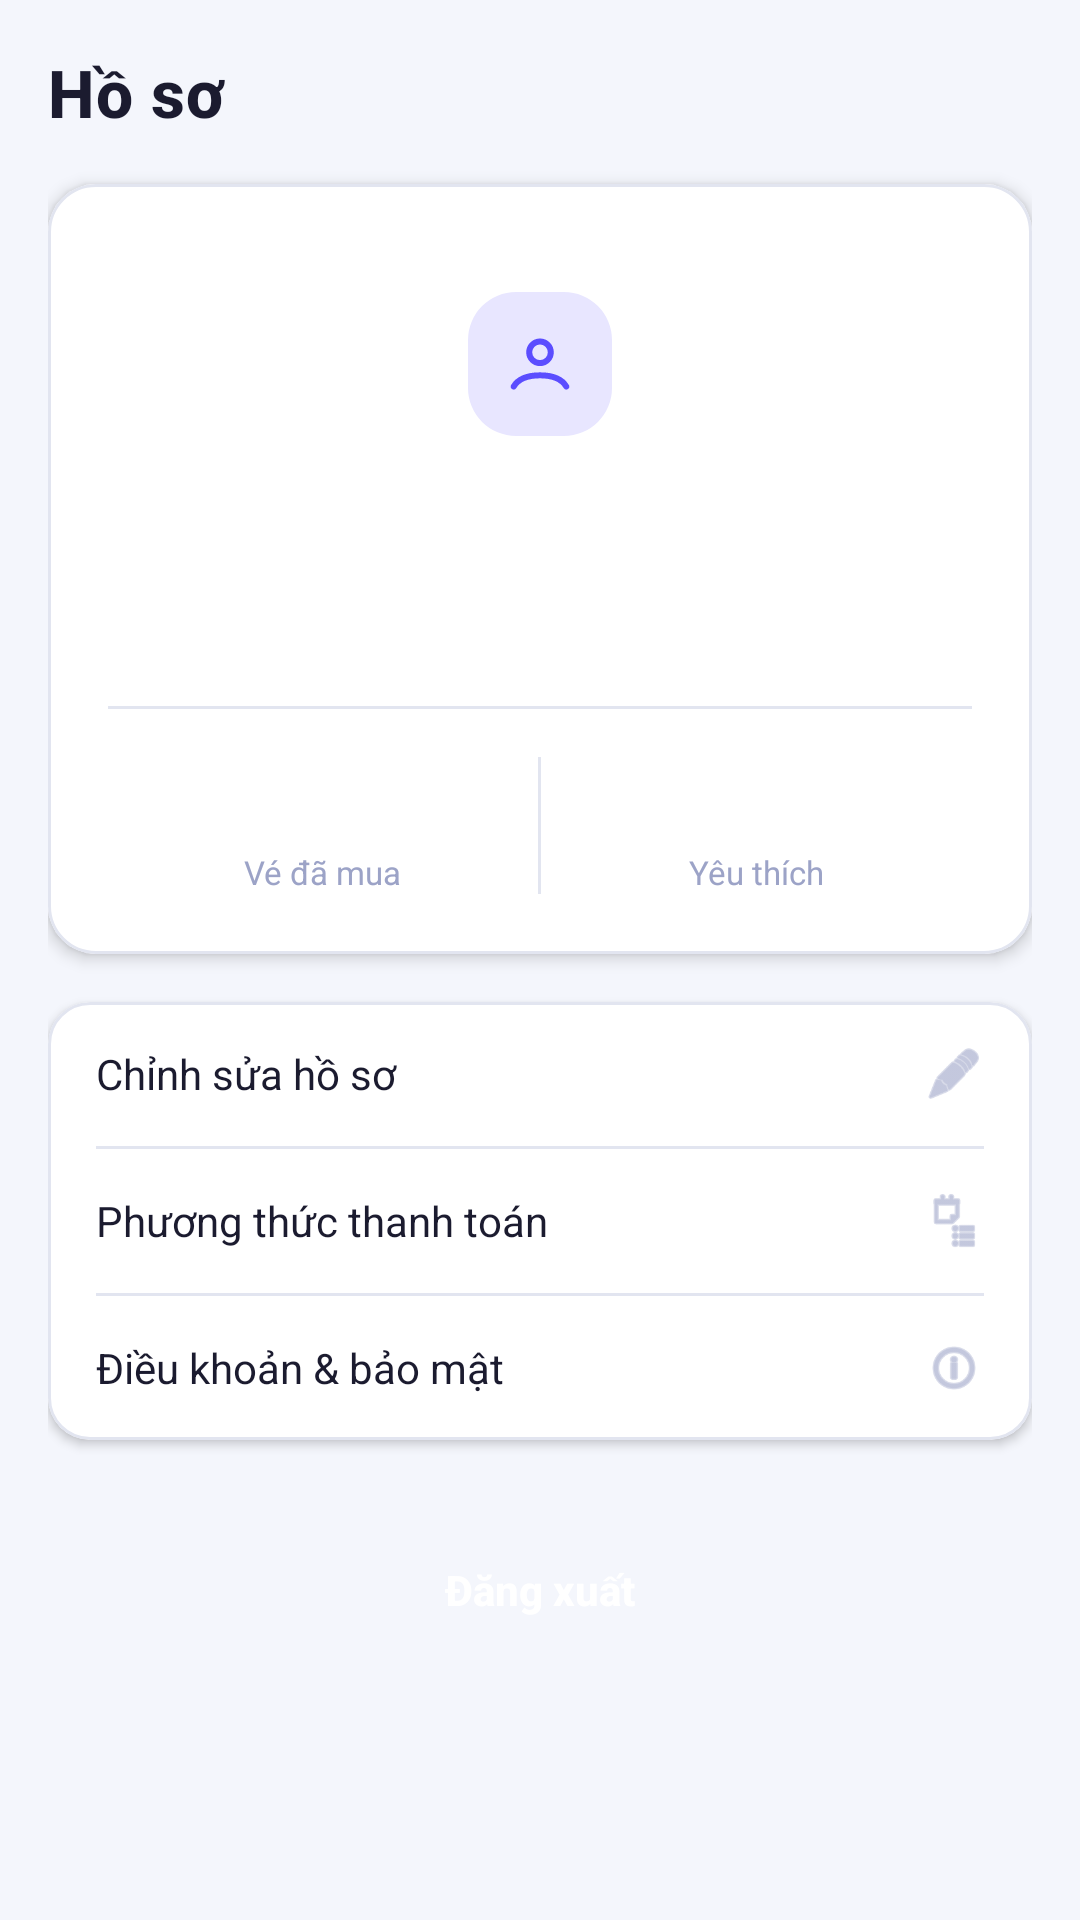

Produce the Android XML layout that renders to this screen, including the resource entries it uses.
<!-- AndroidManifest.xml: application theme Theme.Concert_App -->
<!-- res/layout/fragment_notifications.xml -->
<?xml version="1.0" encoding="utf-8"?>
<androidx.core.widget.NestedScrollView xmlns:android="http://schemas.android.com/apk/res/android"
    xmlns:app="http://schemas.android.com/apk/res-auto"
    xmlns:tools="http://schemas.android.com/tools"
    android:layout_width="match_parent"
    android:layout_height="match_parent"
    android:background="@color/bg_screen"
    android:fillViewport="true">

    <LinearLayout
        android:layout_width="match_parent"
        android:layout_height="wrap_content"
        android:orientation="vertical"
        android:padding="@dimen/spacing_md"
        android:paddingBottom="88dp">

        <TextView
            style="@style/TextAppearance.App.Title"
            android:layout_width="match_parent"
            android:layout_height="wrap_content"
            android:text="@string/title_notifications" />

        <com.google.android.material.card.MaterialCardView
            android:id="@+id/cardProfile"
            android:layout_width="match_parent"
            android:layout_height="wrap_content"
            android:layout_marginTop="@dimen/spacing_md"
            app:cardBackgroundColor="@color/bg_surface"
            app:cardCornerRadius="16dp"
            app:cardElevation="3dp"
            app:strokeColor="@color/divider"
            app:strokeWidth="1dp">

            <LinearLayout
                android:layout_width="match_parent"
                android:layout_height="wrap_content"
                android:gravity="center_horizontal"
                android:orientation="vertical"
                android:padding="20dp">

                <com.google.android.material.imageview.ShapeableImageView
                    android:id="@+id/imageUserAvatar"
                    android:layout_width="80dp"
                    android:layout_height="80dp"
                    android:background="@color/primary_light"
                    android:padding="16dp"
                    android:scaleType="centerInside"
                    android:src="@drawable/ic_user"
                    app:shapeAppearanceOverlay="@style/ShapeAppearanceOverlay.App.CornerSize16"
                    app:tint="@color/primary" />

                <TextView
                    android:id="@+id/textUserName"
                    android:layout_width="match_parent"
                    android:layout_height="wrap_content"
                    android:layout_marginTop="12dp"
                    android:gravity="center"
                    android:textColor="@color/text_primary"
                    android:textSize="18sp"
                    android:textStyle="bold"
                    tools:text="Nguyễn Văn A" />

                <TextView
                    android:id="@+id/textUserEmail"
                    android:layout_width="match_parent"
                    android:layout_height="wrap_content"
                    android:layout_marginTop="4dp"
                    android:gravity="center"
                    android:textColor="@color/text_secondary"
                    android:textSize="13sp"
                    tools:text="user@email.com" />

                <View
                    android:layout_width="match_parent"
                    android:layout_height="1dp"
                    android:layout_marginVertical="16dp"
                    android:background="@color/divider" />

                <LinearLayout
                    android:layout_width="match_parent"
                    android:layout_height="wrap_content"
                    android:orientation="horizontal">

                    <LinearLayout
                        android:layout_width="0dp"
                        android:layout_height="wrap_content"
                        android:layout_weight="1"
                        android:gravity="center"
                        android:orientation="vertical">

                        <TextView
                            android:id="@+id/text_stat_tickets"
                            android:layout_width="wrap_content"
                            android:layout_height="wrap_content"
                            android:textColor="@color/primary"
                            android:textSize="20sp"
                            android:textStyle="bold"
                            tools:text="3" />

                        <TextView
                            android:layout_width="wrap_content"
                            android:layout_height="wrap_content"
                            android:layout_marginTop="4dp"
                            android:text="Vé đã mua"
                            android:textColor="@color/text_muted"
                            android:textSize="11sp" />
                    </LinearLayout>

                    <View
                        android:layout_width="1dp"
                        android:layout_height="match_parent"
                        android:background="@color/divider" />

                    <LinearLayout
                        android:layout_width="0dp"
                        android:layout_height="wrap_content"
                        android:layout_weight="1"
                        android:gravity="center"
                        android:orientation="vertical">

                        <TextView
                            android:id="@+id/text_stat_favorites"
                            android:layout_width="wrap_content"
                            android:layout_height="wrap_content"
                            android:textColor="@color/accent"
                            android:textSize="20sp"
                            android:textStyle="bold"
                            tools:text="5" />

                        <TextView
                            android:layout_width="wrap_content"
                            android:layout_height="wrap_content"
                            android:layout_marginTop="4dp"
                            android:text="Yêu thích"
                            android:textColor="@color/text_muted"
                            android:textSize="11sp" />
                    </LinearLayout>
                </LinearLayout>
            </LinearLayout>
        </com.google.android.material.card.MaterialCardView>

        <com.google.android.material.card.MaterialCardView
            android:id="@+id/cardSettingsMenu"
            android:layout_width="match_parent"
            android:layout_height="wrap_content"
            android:layout_marginTop="@dimen/spacing_md"
            app:cardBackgroundColor="@color/bg_surface"
            app:cardCornerRadius="14dp"
            app:cardElevation="2dp"
            app:strokeColor="@color/divider"
            app:strokeWidth="1dp">

            <LinearLayout
                android:layout_width="match_parent"
                android:layout_height="wrap_content"
                android:orientation="vertical">

                <LinearLayout
                    android:id="@+id/btnEditProfile"
                    android:layout_width="match_parent"
                    android:layout_height="@dimen/touch_min"
                    android:background="?attr/selectableItemBackground"
                    android:clickable="true"
                    android:focusable="true"
                    android:gravity="center_vertical"
                    android:orientation="horizontal"
                    android:paddingHorizontal="16dp">

                    <TextView
                        android:layout_width="0dp"
                        android:layout_height="wrap_content"
                        android:layout_weight="1"
                        android:text="Chỉnh sửa hồ sơ"
                        android:textColor="@color/text_primary"
                        android:textSize="14sp" />

                    <ImageView
                        android:layout_width="20dp"
                        android:layout_height="20dp"
                        android:contentDescription="@null"
                        android:src="@android:drawable/ic_menu_edit"
                        app:tint="@color/text_muted" />
                </LinearLayout>

                <View
                    android:layout_width="match_parent"
                    android:layout_height="1dp"
                    android:layout_marginHorizontal="16dp"
                    android:background="@color/divider" />

                <LinearLayout
                    android:id="@+id/btnPaymentMethods"
                    android:layout_width="match_parent"
                    android:layout_height="@dimen/touch_min"
                    android:background="?attr/selectableItemBackground"
                    android:clickable="true"
                    android:focusable="true"
                    android:gravity="center_vertical"
                    android:orientation="horizontal"
                    android:paddingHorizontal="16dp">

                    <TextView
                        android:layout_width="0dp"
                        android:layout_height="wrap_content"
                        android:layout_weight="1"
                        android:text="Phương thức thanh toán"
                        android:textColor="@color/text_primary"
                        android:textSize="14sp" />

                    <ImageView
                        android:layout_width="20dp"
                        android:layout_height="20dp"
                        android:contentDescription="@null"
                        android:src="@android:drawable/ic_menu_agenda"
                        app:tint="@color/text_muted" />
                </LinearLayout>

                <View
                    android:layout_width="match_parent"
                    android:layout_height="1dp"
                    android:layout_marginHorizontal="16dp"
                    android:background="@color/divider" />

                <LinearLayout
                    android:id="@+id/btnTermsPolicy"
                    android:layout_width="match_parent"
                    android:layout_height="@dimen/touch_min"
                    android:background="?attr/selectableItemBackground"
                    android:clickable="true"
                    android:focusable="true"
                    android:gravity="center_vertical"
                    android:orientation="horizontal"
                    android:paddingHorizontal="16dp">

                    <TextView
                        android:layout_width="0dp"
                        android:layout_height="wrap_content"
                        android:layout_weight="1"
                        android:text="Điều khoản &amp; bảo mật"
                        android:textColor="@color/text_primary"
                        android:textSize="14sp" />

                    <ImageView
                        android:layout_width="20dp"
                        android:layout_height="20dp"
                        android:contentDescription="@null"
                        android:src="@android:drawable/ic_menu_info_details"
                        app:tint="@color/text_muted" />
                </LinearLayout>
            </LinearLayout>
        </com.google.android.material.card.MaterialCardView>

        <androidx.appcompat.widget.AppCompatButton
            android:id="@+id/btnLogout"
            android:layout_width="match_parent"
            android:layout_height="52dp"
            android:layout_marginTop="@dimen/spacing_lg"
            android:background="@drawable/bg_accent_button"
            android:text="Đăng xuất"
            android:textAllCaps="false"
            android:textColor="@color/white"
            android:textStyle="bold" />
    </LinearLayout>
</androidx.core.widget.NestedScrollView>
<!-- resources referenced by this layout -->
<resources>
  <color name="accent">#FF7A50</color>
  <color name="bg_screen">#F4F6FC</color>
  <color name="bg_surface">#FFFFFF</color>
  <color name="divider">#E2E5F0</color>
  <color name="primary">#5B4DFF</color>
  <color name="primary_light">#E8E6FF</color>
  <color name="text_muted">#9CA3C7</color>
  <color name="text_primary">#1B1B2F</color>
  <color name="text_secondary">#6E7191</color>
  <color name="white">#FFFFFF</color>
  <dimen name="spacing_lg">24dp</dimen>
  <dimen name="spacing_md">16dp</dimen>
  <dimen name="touch_min">48dp</dimen>
  <!-- drawable ic_user (drawable) -->
  <vector xmlns:android="http://schemas.android.com/apk/res/android"
      android:width="24dp"
      android:height="24dp"
      android:viewportWidth="24"
      android:viewportHeight="24">
    <path
        android:pathData="M3.238,19.5C4.563,17.289 7.468,15.776 12,15.776C16.532,15.776 19.437,17.289 20.762,19.5M15.6,8.1C15.6,10.088 13.988,11.7 12,11.7C10.012,11.7 8.4,10.088 8.4,8.1C8.4,6.112 10.012,4.5 12,4.5C13.988,4.5 15.6,6.112 15.6,8.1Z"
        android:strokeWidth="2"
        android:fillColor="#00000000"
        android:strokeColor="#737373"
        android:strokeLineCap="round"/>
  </vector>
  <string name="title_notifications">Hồ sơ</string>
  <style name="ShapeAppearanceOverlay.App.CornerSize16" parent="">
          <item name="cornerSize">16dp</item>
      </style>
  <style name="TextAppearance.App.Title" parent="TextAppearance.MaterialComponents.Headline6">
          <item name="android:textColor">@color/text_primary</item>
          <item name="android:textSize">22sp</item>
          <item name="android:textStyle">bold</item>
      </style>
  <style name="Theme.Concert_App" parent="Theme.MaterialComponents.Light.NoActionBar">
          <item name="colorPrimary">@color/primary</item>
          <item name="colorPrimaryVariant">@color/primary_dark</item>
          <item name="colorOnPrimary">@color/white</item>
          <item name="colorSecondary">@color/accent</item>
          <item name="colorOnSecondary">@color/white</item>
          <item name="android:statusBarColor">@color/bg_screen</item>
          <item name="android:windowLightStatusBar" tools:targetApi="m">true</item>
          <item name="android:windowBackground">@color/bg_screen</item>
          <item name="android:navigationBarColor">@color/bg_surface</item>
          <item name="materialButtonStyle">@style/Widget.App.Button.Primary</item>
      </style>
  <color name="primary_dark">#4338CA</color>
  <style name="Widget.App.Button.Primary" parent="Widget.MaterialComponents.Button">
          <item name="android:textAllCaps">false</item>
          <item name="android:textColor">@color/white</item>
          <item name="backgroundTint">@color/primary</item>
          <item name="cornerRadius">14dp</item>
          <item name="android:minHeight">48dp</item>
      </style>
</resources>
